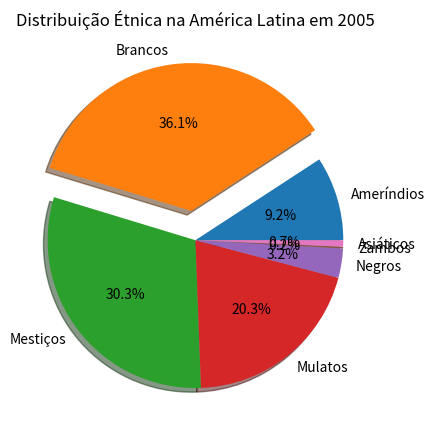

Recreate this plot in Python.
import matplotlib.pyplot as plt

fig = plt.figure();
ax = fig.add_subplot(111)
porcentagem = [9.2,36.1,30.3,20.3,3.2,0.2,0.7]
labels = ['Ameríndios','Brancos','Mestiços','Mulatos','Negros','Zambos','Asiáticos']
explode = [0,0.2,0,0,0,0,0]
ax.set_title("Distribuição Étnica na América Latina em 2005",y=1.06)
ax.pie(porcentagem,labels=labels,explode=explode,shadow=True,
    autopct='%1.1f%%')
plt.show()
